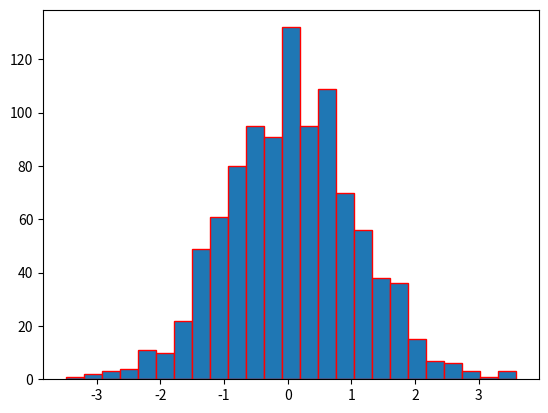

Recreate this plot in Python.
import matplotlib.pyplot as plt
import numpy as np
y=np.random.randn(1000)
plt.hist(y,25,edgecolor="red")
plt.show()